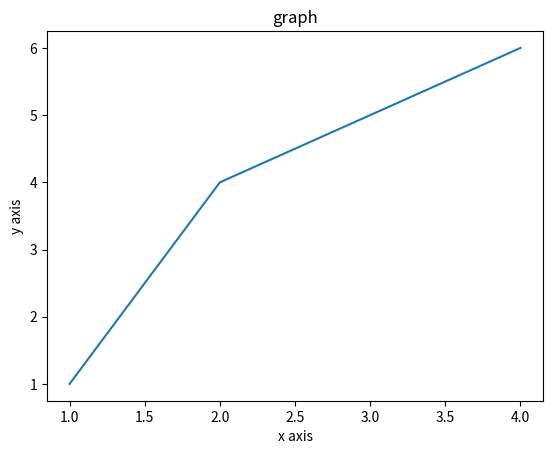

This figure's Python source:
#graph
import matplotlib.pyplot as pot
x=[1,2,3,4]
y=[1,4,5,6]
pot.plot(x,y)
pot.xlabel('x axis')
pot.ylabel('y axis')
pot.title('graph')
pot.show()